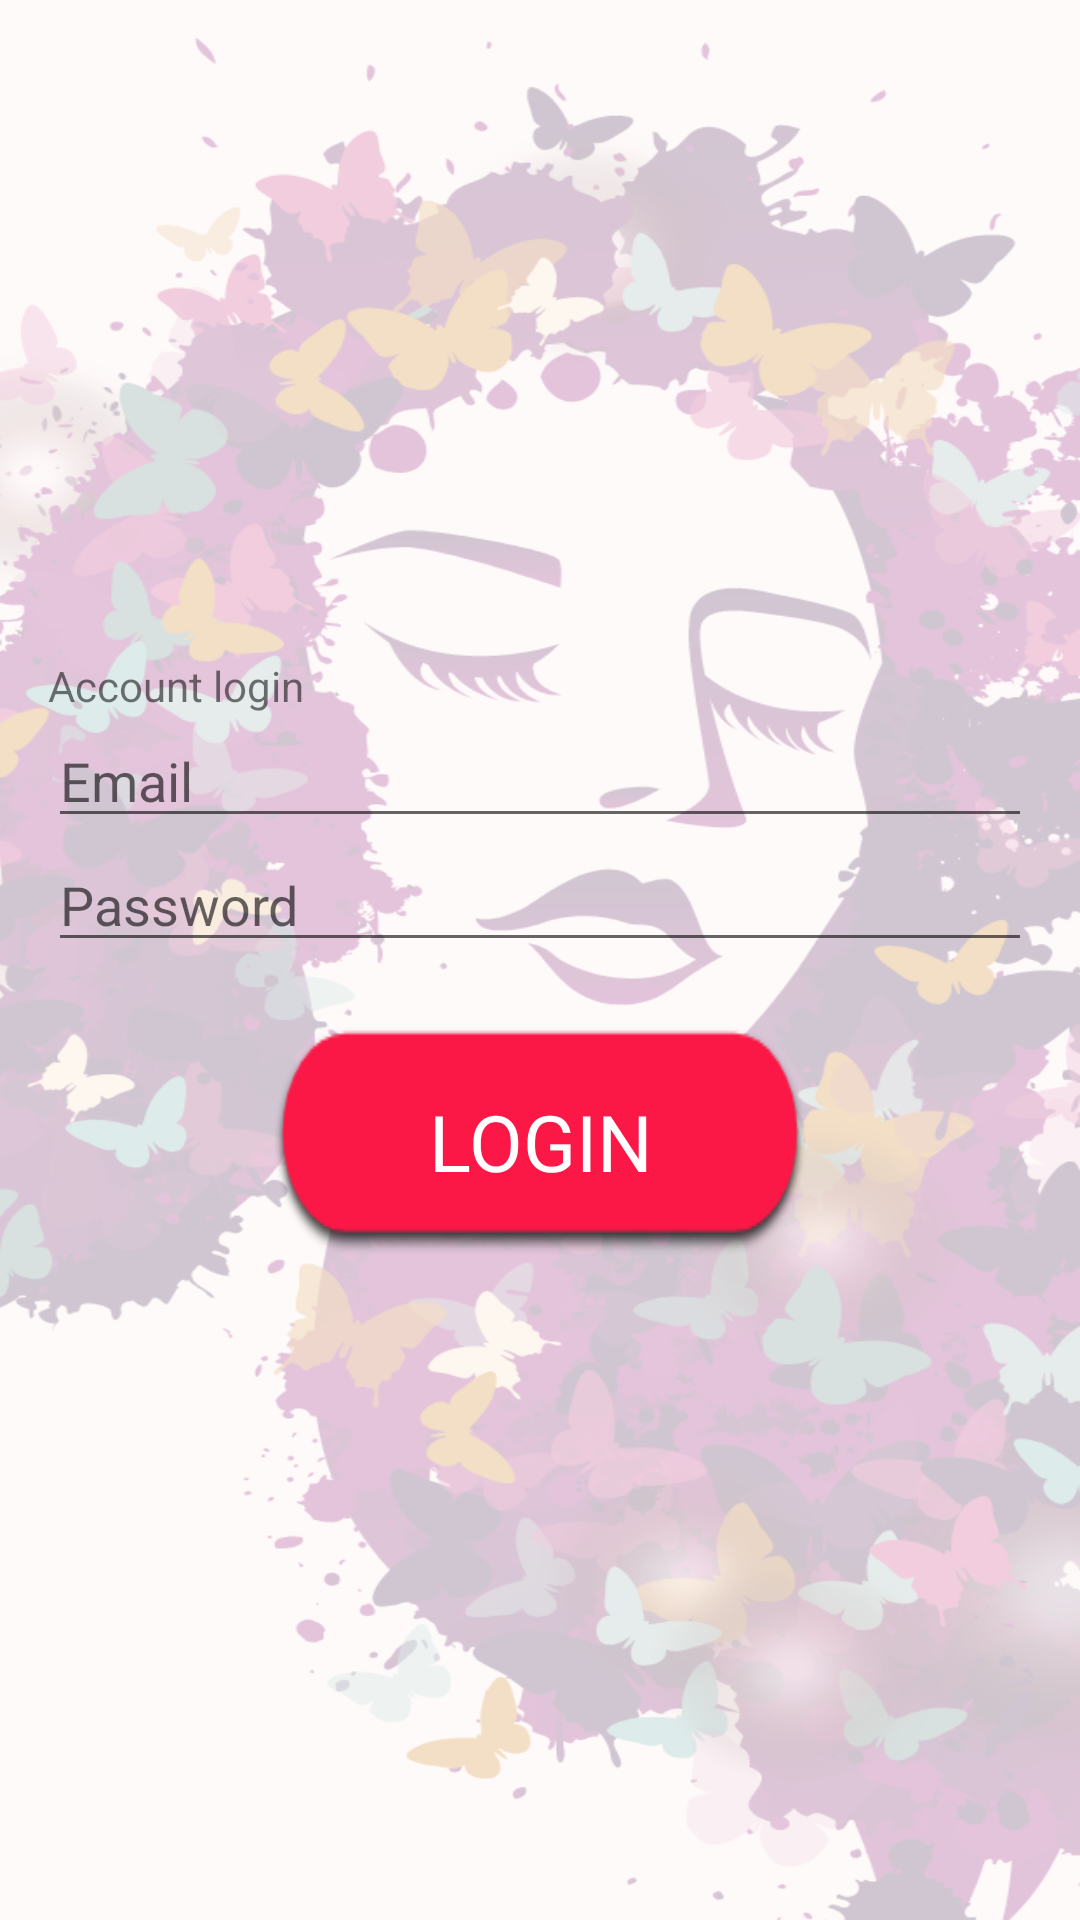

Layout XML and referenced resources for this Android screen:
<!-- AndroidManifest.xml: application theme AppTheme -->
<!-- res/layout/activity_login.xml -->
<?xml version="1.0" encoding="utf-8"?>
<LinearLayout xmlns:android="http://schemas.android.com/apk/res/android"
    xmlns:app="http://schemas.android.com/apk/res-auto"
    xmlns:tools="http://schemas.android.com/tools"
    android:layout_width="match_parent"
    android:layout_height="match_parent"
    android:gravity="center_vertical"
    android:orientation="vertical"
    android:padding="16dp"
    tools:context=".LoginActivity">

    <TextView
        android:layout_width="wrap_content"
        android:layout_height="wrap_content"
        android:text="Account login"/>
    <EditText
        android:id="@+id/email"
        android:layout_width="match_parent"
        android:layout_height="wrap_content"
        android:hint="Email" />

    <EditText
        android:id="@+id/password"
        android:layout_width="match_parent"
        android:layout_height="wrap_content"
        android:hint="Password"
        android:inputType="textPassword" />

    <Button
        android:id="@+id/login"
        android:background="@drawable/circular_button"
        android:layout_width="180dp"
        android:layout_gravity="center"
        android:textColor="@color/white"
        android:textSize="26sp"
        android:fontFamily="@font/raleway_regular"
        android:layout_height="wrap_content"
        android:layout_marginTop="20dp"
        android:text="Login" />

    <ProgressBar
        android:id="@+id/progressBar"
        android:layout_width="wrap_content"
        android:layout_height="wrap_content"
        android:visibility="gone" />
</LinearLayout>
<!-- resources referenced by this layout -->
<resources>
  <!-- drawable circular_button: png bitmap (drawable-v24, 4018 bytes) -->
  <style name="AppTheme" parent="Theme.AppCompat.Light.DarkActionBar">
          
          <item name="android:windowBackground">@drawable/bg_girl</item>
          <item name="colorPrimary">@color/colorPrimary</item>
          <item name="colorPrimaryDark">@color/colorPrimaryDark</item>
          <item name="colorAccent">@color/colorAccent</item>
          <item name="android:windowTranslucentNavigation">true</item>
          <item name="android:windowTranslucentStatus">true</item>
          <item name="android:statusBarColor">@android:color/transparent</item>
          <item name="font">@font/raleway_regular</item>
  
  
      </style>
  <!-- drawable bg_girl: png bitmap (drawable, 341516 bytes) -->
  <color name="colorPrimary">#FB5858</color>
  <color name="colorPrimaryDark">#D50631</color>
  <color name="colorAccent">#FF4081</color>
  <!-- not gathered from this repository: default colours our renderer supplied (Android Studio template values) -->
  <color name="white">#FFFFFFFF</color>
</resources>
